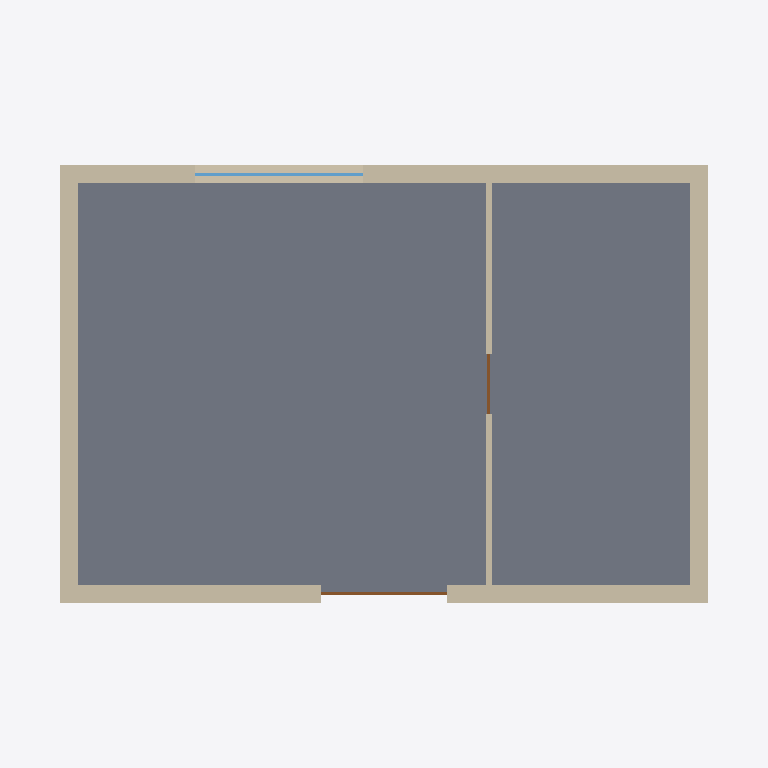
Plan cut of the same IFC building model at storey 'Ground' (level 0.00 m, cut at 1.40 m), seen from above with north up, elements coloured by IFC class: 5 walls (beige), 2 doors (brown), 1 slab (grey), 1 window (light blue). Cut surfaces are drawn darker.
Extent 10.2 m × 7.2 m × 4.1 m (x, y, z). Storeys (1): Ground at 0.00 m. Elements (10): 5 IfcWall, 2 IfcDoor, 1 IfcRoof, 1 IfcSlab, 1 IfcWindow.

HEADER;
FILE_DESCRIPTION(('ViewDefinition [DesignTransferView]'),'2;1');
FILE_NAME('Courtyard studio / demonstration.ifc','2026-09-06T14:04:57.128Z',('X-Ray'),('Looplet'),'X-Ray architect','X-Ray','Design review required');
FILE_SCHEMA(('IFC4'));
ENDSEC;
DATA;
#10=IFCPROJECT('3vRA0aRQehwNrfYXKeBVa2',$,'Courtyard studio / demonstration',$,$,$,$,(#5),#9);
#11=IFCSITE('16fjRSKt3lSgMaN5WPqSe1',$,'Site',$,$,#3,$,$,.ELEMENT.,$,$,$,$,$);
#12=IFCBUILDING('3iG3Z7KInq0J_FA9g6F$A6',$,'Courtyard studio / demonstration',$,$,#3,$,$,.ELEMENT.,$,$,$);
#15=IFCBUILDINGSTOREY('2HzfJAkkTa6T_VZvlFnNLu',$,'Ground',$,$,#3,$,$,.ELEMENT.,0.0);
#215=IFCSLAB('1oONGIj8kiny88RbUDYsbI',$,'Ground slab','Concrete',$,#3,#214,'cc564d34-2da9-40cd-9691-52b4123a87d1',.FLOOR.);
#28=IFCWALL('3ArXh1_8EegKcRFX2FAXmq',$,'Wall 1','Authored layered wall',$,#3,#27,'51fe7dc1-07e7-41f5-8e17-97f28587301d',.NOTDEFINED.);
#74=IFCWALL('2CktN0zg_Gil_JNswxqVdd',$,'Wall 3','Authored layered wall',$,#3,#73,'3fbfb4e2-7732-43c3-bf24-17d73caef3ba',.NOTDEFINED.);
#51=IFCWALL('2xb$W0Sx5S_xDxxlj6UsPk',$,'Wall 2','Authored layered wall',$,#3,#50,'03aebabd-94d0-4296-ad5a-57fcb2e1717e',.NOTDEFINED.);
#97=IFCWALL('3B7eDdil8SN86F9$ioj4oX',$,'Wall 4','Authored layered wall',$,#3,#96,'e2f36891-a665-42e2-b151-5bfe7033dfc7',.NOTDEFINED.);
#120=IFCWALL('2WfC57MHcZ28zD9EJkfXXX',$,'Wall 5','Authored layered wall',$,#3,#119,'4d4ef6c9-f3b7-460f-a29b-bb8f713f8025',.NOTDEFINED.);
#176=IFCWINDOW('3eyOmzpt2Q5minj4ippG6I',$,'W01','Nominal opening envelope; hardware unspecified',$,#3,#175,'97944940-7941-431a-a6cb-5ec14de71867',1400.0,2400.0,.WINDOW.,.NOTDEFINED.,$);
#150=IFCDOOR('07NB_xtPb_iZ7AWHsj$u4F',$,'D01','Nominal opening envelope; hardware unspecified',$,#3,#149,'a15c22ee-265f-4810-8150-6acb39a7bbba',2400.0,1800.0,.DOOR.,.NOTDEFINED.,$);
#202=IFCDOOR('3R4LSSgYqm9DWFU9ldakR9',$,'D02','Nominal opening envelope; hardware unspecified',$,#3,#201,'d4a9774f-a8da-460e-9403-56a829d0202a',2100.0,870.0,.DOOR.,.NOTDEFINED.,$);
ENDSEC;
